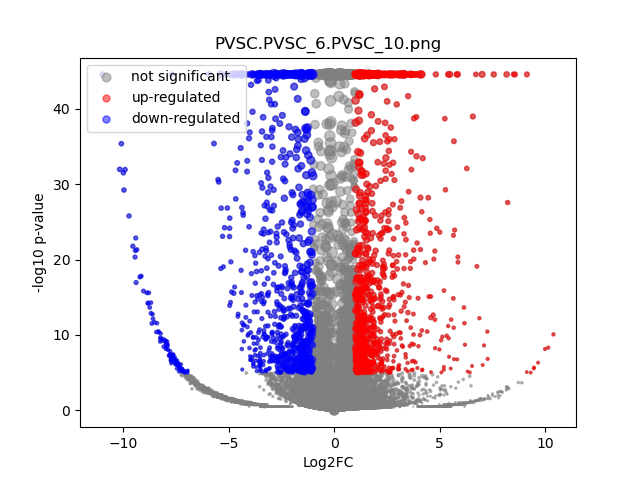

The data file committed next to this chart (first rows):
	gene	expression_1	expression_2	log2FC	-log10 p-val	significant
0	MIR1302-2HG	1.3897079e-09	2.1827873e-11	-1.9692148e-05	44.55	0
1	FAM138A	1.3897079e-09	2.1827873e-11	-1.9692148e-05	44.55	0
2	OR4F5	1.3897079e-09	2.1827873e-11	-1.9692148e-05	44.55	0
3	AL627309.1	0.001887	2.1827873e-11	-4.313	1.075	0
4	AL627309.3	1.3897079e-09	2.1827873e-11	-1.9692148e-05	44.55	0
5	AL627309.2	1.3897079e-09	2.1827873e-11	-1.9692148e-05	44.55	0
6	AL627309.5	0.02277	0.008865	-1.351	1.499	0
7	AL627309.4	0.0006995	2.1827873e-11	-2.999	0.4983	0
8	AP006222.2	1.3897079e-09	2.1827873e-11	-1.9692148e-05	44.55	0
9	AL732372.1	1.3897079e-09	2.1827873e-11	-1.9692148e-05	44.55	0
10	OR4F29	1.3897079e-09	2.1827873e-11	-1.9692148e-05	44.55	0
11	AC114498.1	1.3897079e-09	2.1827873e-11	-1.9692148e-05	44.55	0
12	OR4F16	1.3897079e-09	2.1827873e-11	-1.9692148e-05	44.55	0
13	AL669831.2	0.001999	2.1827873e-11	-4.391	1.072	0
14	LINC01409	0.04076	0.04623	0.1812	0.1858	0
15	FAM87B	1.3897079e-09	2.1827873e-11	-1.9692148e-05	44.55	0
16	LINC01128	0.07231	0.09541	0.3994	0.7766	0
17	LINC00115	0.00858	0.005664	-0.5907	0.2713	0
18	FAM41C	0.002769	0.01853	2.699	1.597	0
19	AL645608.6	0.002374	0.002507	0.07561	0.01687	0
20	AL645608.2	0.02492	0.002117	-3.496	6.104	1
21	AL645608.4	0.001197	2.1827873e-11	-3.698	0.7962	0
22	LINC02593	0.05311	0.02422	-1.13	2.354	0
23	SAMD11	0.4829	0.08289	-2.541	44.55	1
24	NOC2L	0.2304	0.2202	-0.06497	0.154	0
25	KLHL17	0.02742	0.02244	-0.288	0.2224	0
26	PLEKHN1	0.002039	0.005141	1.293	0.3697	0
27	PERM1	1.3897079e-09	2.1827873e-11	-1.9692148e-05	44.55	0
28	AL645608.7	0.001487	0.02464	3.962	2.318	0
29	HES4	0.3729	1.228	1.719	44.55	1
30	ISG15	0.2233	0.3574	0.6784	4.621	0
31	AL645608.1	1.3897079e-09	2.1827873e-11	-1.9692148e-05	44.55	0
32	AGRN	0.1004	0.1294	0.3662	0.8453	0
33	AL645608.5	1.3897079e-09	2.1827873e-11	-1.9692148e-05	44.55	0
34	AL645608.8	1.3897079e-09	2.1827873e-11	-1.9692148e-05	44.55	0
35	RNF223	1.3897079e-09	2.1827873e-11	-1.9692148e-05	44.55	0
36	C1orf159	0.02477	0.0448	0.8524	1.023	0
37	AL390719.3	0.0007341	2.1827873e-11	-3.06	0.4983	0
38	LINC01342	1.3897079e-09	2.1827873e-11	-1.9692148e-05	44.55	0
39	AL390719.2	1.3897079e-09	2.1827873e-11	-1.9692148e-05	44.55	0
40	TTLL10-AS1	1.3897079e-09	2.1827873e-11	-1.9692148e-05	44.55	0
41	TTLL10	1.3897079e-09	2.1827873e-11	-1.9692148e-05	44.55	0
42	TNFRSF18	0.002527	2.1827873e-11	-4.716	1.323	0
43	TNFRSF4	0.004534	0.003344	-0.4282	0.1214	0
44	SDF4	0.4079	0.5691	0.4806	5.14	0
45	B3GALT6	0.1379	0.1748	0.3416	0.9323	0
46	C1QTNF12	0.04351	0.002121	-4.296	11.29	1
47	AL162741.1	0.001318	2.1827873e-11	-3.825	0.7936	0
48	UBE2J2	0.2525	0.3159	0.3229	1.469	0
49	LINC01786	0.000532	2.1827873e-11	-2.66	0.4984	0
50	SCNN1D	0.001838	0.004777	1.331	0.3901	0
51	ACAP3	0.1027	0.1333	0.3758	0.8552	0
52	PUSL1	0.08185	0.1237	0.5953	1.577	0
53	INTS11	0.1552	0.15	-0.0487	0.0899	0
54	AL139287.1	0.001217	0.003107	1.284	0.2532	0
55	CPTP	0.0527	0.05694	0.1116	0.125	0
56	TAS1R3	1.3897079e-09	2.1827873e-11	-1.9692148e-05	44.55	0
57	DVL1	0.04968	0.08122	0.7079	1.344	0
58	MXRA8	0.3307	0.2707	-0.2885	1.393	0
59	AURKAIP1	0.6613	1.03	0.6392	18.06	0
... 36,541 more rows
